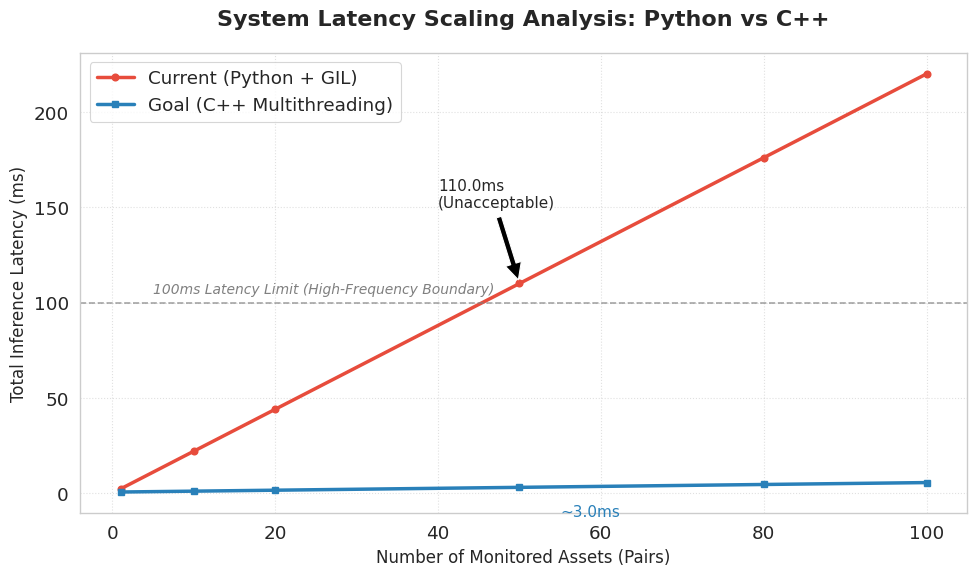

Reproduce this figure in Python.
import matplotlib.pyplot as plt
import numpy as np

# 1. 设置学术风格 (如果没有 seaborn 可以注释掉这一行，或者 pip install seaborn)
try:
    import seaborn as sns
    sns.set_style("whitegrid")
    sns.set_context("paper", font_scale=1.5)
except ImportError:
    pass

# 2. 构造数据
# X轴：监控币种数量
assets = np.array([1, 10, 20, 50, 80, 100])

# Y轴 (Python)：模拟 GIL 锁导致的线性增长
# 假设单次 2.2ms (基于你的实测)
py_base_latency = 2.2 
py_latency = assets * py_base_latency 

# Y轴 (C++ Goal)：模拟多线程并行
# 假设基础开销 0.5ms，每增加一个币种只增加微小的上下文切换开销
cpp_base_latency = 0.5
cpp_latency = cpp_base_latency + (assets * 0.05) # 极平缓的增长

# 3. 绘图
plt.figure(figsize=(10, 6))

# 画 Python 线 (红色，表示危险/现状)
plt.plot(assets, py_latency, 'o-', color='#e74c3c', linewidth=2.5, label='Current (Python + GIL)')

# 画 C++ 线 (蓝色，表示理想/目标)
plt.plot(assets, cpp_latency, 's-', color='#2980b9', linewidth=2.5, label='Goal (C++ Multithreading)')

# 4. 添加"死亡线" (100ms Threshold)
plt.axhline(y=100, color='gray', linestyle='--', alpha=0.7)
plt.text(5, 105, '100ms Latency Limit (High-Frequency Boundary)', color='gray', fontsize=10, style='italic')

# 5. 关键点标注 (Highlight the Gap)
# 标注 50 个币种时的巨大差距
plt.annotate(f'{py_latency[3]:.1f}ms\n(Unacceptable)', 
             xy=(50, py_latency[3]), xytext=(40, py_latency[3]+40),
             arrowprops=dict(facecolor='black', shrink=0.05), fontsize=11)

plt.annotate(f'~{cpp_latency[3]:.1f}ms', 
             xy=(50, cpp_latency[3]), xytext=(55, cpp_latency[3]-15),
             color='#2980b9', fontsize=11)

# 6. 图表装饰
plt.title('System Latency Scaling Analysis: Python vs C++', fontsize=16, pad=20, weight='bold')
plt.xlabel('Number of Monitored Assets (Pairs)', fontsize=12)
plt.ylabel('Total Inference Latency (ms)', fontsize=12)
plt.legend(loc='upper left', frameon=True)
plt.grid(True, linestyle=':', alpha=0.6)

# 7. 保存
plt.tight_layout()
plt.savefig('latency_scaling.png', dpi=300)
print("图表已生成：latency_scaling.png")
plt.show()


